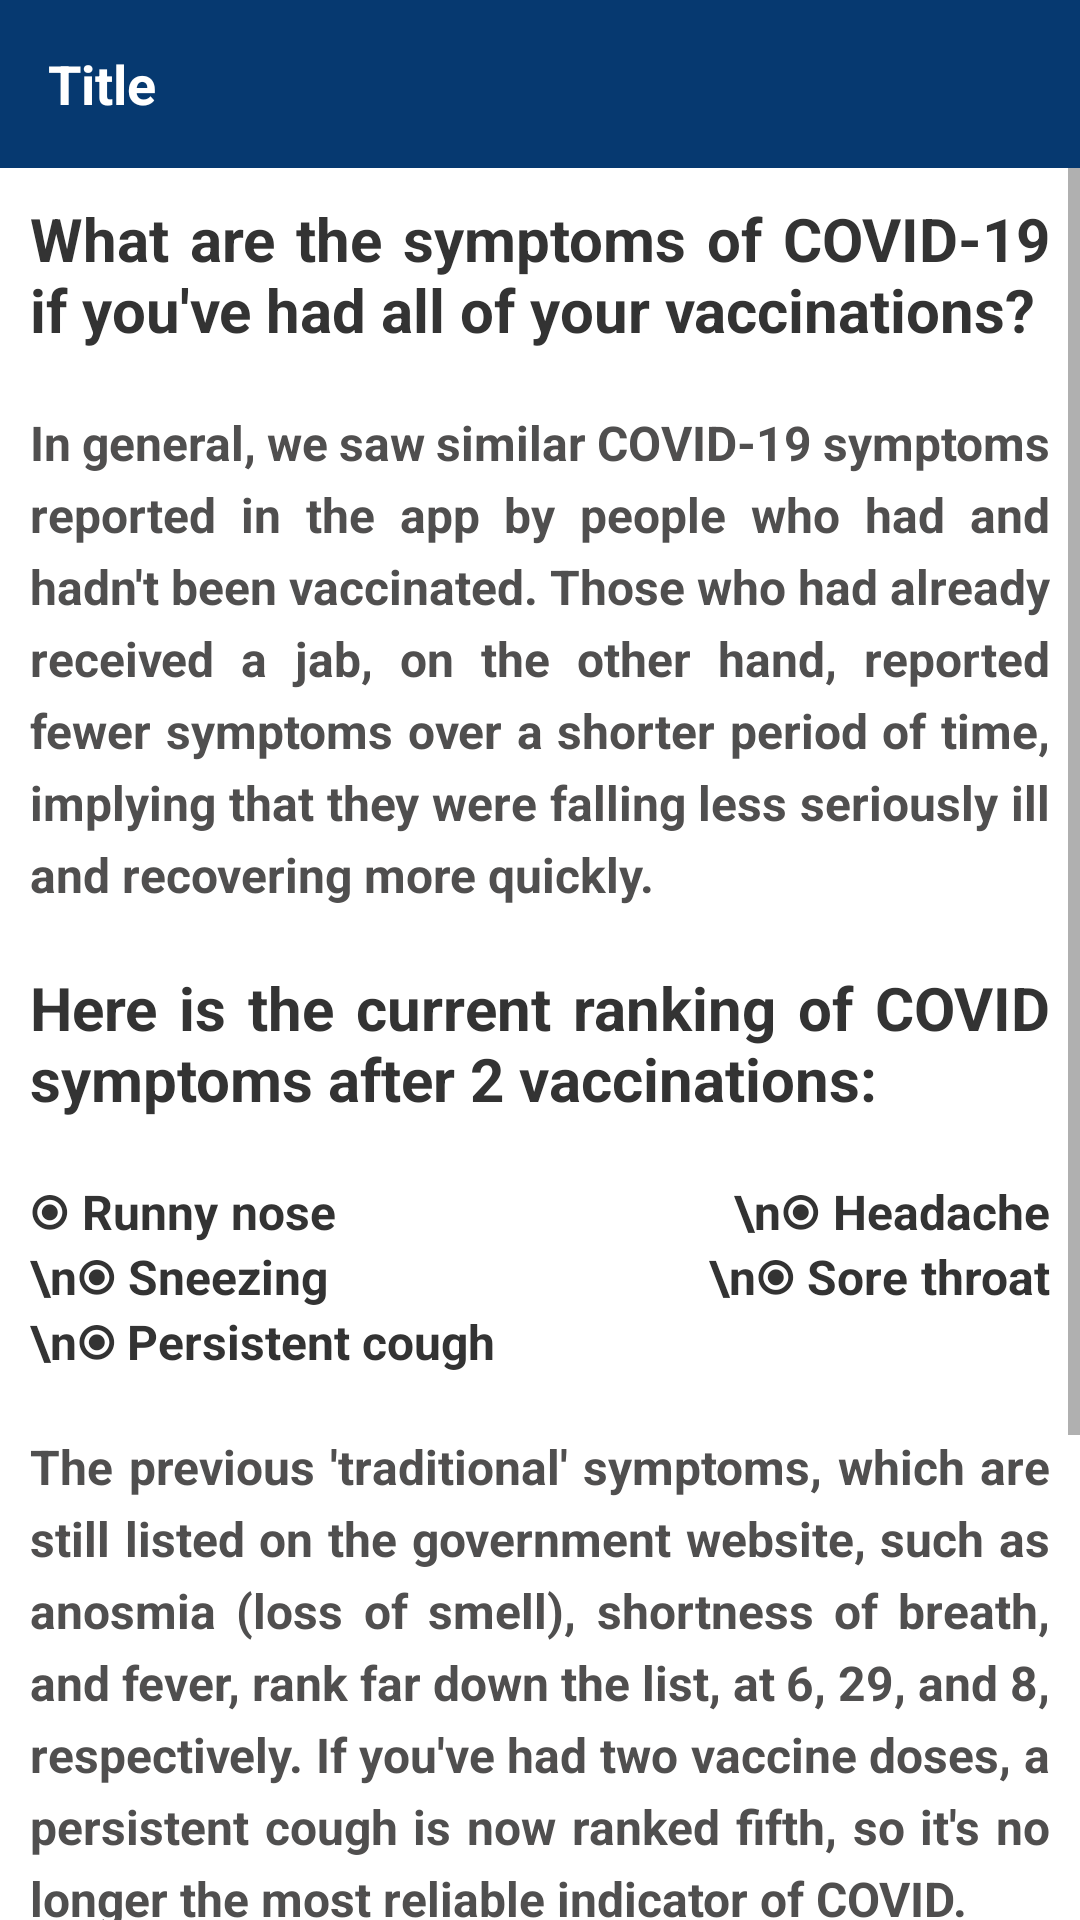

Android layout source for this screen:
<!-- AndroidManifest.xml: application theme Theme.Covid -->
<!-- res/layout/activity_symptoms.xml -->
<?xml version="1.0" encoding="utf-8"?>
<LinearLayout xmlns:android="http://schemas.android.com/apk/res/android"
    xmlns:app="http://schemas.android.com/apk/res-auto"
    xmlns:tools="http://schemas.android.com/tools"
    android:layout_width="match_parent"
    android:layout_height="match_parent"
    android:orientation="vertical"
    tools:context=".activities.SymptomsActivity">
    <include
        android:layout_height="wrap_content"
        android:layout_width="match_parent"
        layout="@layout/toolbar"
        android:id="@+id/toolbar"/>
    <ScrollView
        android:layout_width="match_parent"
        android:layout_height="match_parent"
        >
        <LinearLayout
            android:layout_width="match_parent"
            android:layout_height="wrap_content"
            android:orientation="vertical">
            <TextView
                android:layout_width="match_parent"
                android:layout_height="wrap_content"
                android:justificationMode="inter_word"
                android:textSize="20sp"
                android:textStyle="bold"
                android:textColor="#333333"
                android:layout_margin="10dp"
                android:text="What are the symptoms of COVID-19 if you've had all of your vaccinations?"/>
            <TextView
                android:layout_width="match_parent"
                android:layout_height="wrap_content"
                android:justificationMode="inter_word"
                android:textSize="16sp"
                android:textStyle="bold"
                android:textColor="#504F4F"
                android:lineSpacingExtra="5dp"
                android:layout_margin="10dp"
                android:text="In general, we saw similar COVID-19 symptoms reported in the app by people who had and hadn't been vaccinated. Those who had already received a jab, on the other hand, reported fewer symptoms over a shorter period of time, implying that they were falling less seriously ill and recovering more quickly."/>
            <TextView
                android:layout_width="match_parent"
                android:layout_height="wrap_content"
                android:justificationMode="inter_word"
                android:textSize="20sp"
                android:textStyle="bold"
                android:textColor="#333333"
                android:layout_margin="10dp"
                android:text="Here is the current ranking of COVID symptoms after 2 vaccinations:"/>
            <TextView
                android:layout_width="match_parent"
                android:layout_height="wrap_content"
                android:justificationMode="inter_word"
                android:textSize="16sp"
                android:textStyle="bold"
                android:textColor="#333333"
                android:layout_margin="10dp"
                android:text="⦿ Runny nose
                            \n⦿ Headache
                            \n⦿ Sneezing
                            \n⦿ Sore throat
                            \n⦿ Persistent cough"/>
            <TextView
                android:layout_width="match_parent"
                android:layout_height="wrap_content"
                android:justificationMode="inter_word"
                android:textSize="16sp"
                android:textStyle="bold"
                android:textColor="#504F4F"
                android:lineSpacingExtra="5dp"
                android:layout_margin="10dp"
                android:text="The previous 'traditional' symptoms, which are still listed on the government website, such as anosmia (loss of smell), shortness of breath, and fever, rank far down the list, at 6, 29, and 8, respectively. If you've had two vaccine doses, a persistent cough is now ranked fifth, so it's no longer the most reliable indicator of COVID."/>
            <TextView
                android:layout_width="match_parent"
                android:layout_height="wrap_content"
                android:justificationMode="inter_word"
                android:textSize="16sp"
                android:textStyle="bold"
                android:textColor="#504F4F"
                android:lineSpacingExtra="5dp"
                android:layout_margin="10dp"
                android:text="Surprisingly, people who had been vaccinated and then tested positive for COVID-19 were more likely to report sneezing as a symptom than those who had not been vaccinated.

\n\nIf you've been vaccinated and suddenly start sneezing a lot, you should get a COVID test, especially if you live or work near people who are more susceptible to the disease."/>
        </LinearLayout>
    </ScrollView>
</LinearLayout>
<!-- res/layout/toolbar.xml (included above) -->
<?xml version="1.0" encoding="utf-8"?>
<androidx.appcompat.widget.Toolbar
    xmlns:android="http://schemas.android.com/apk/res/android"
    xmlns:app="http://schemas.android.com/apk/res-auto"
    android:id="@+id/toolbar"
    android:background="#063970"
    android:layout_width="match_parent"
    android:fitsSystemWindows="true"
    android:minHeight="?attr/actionBarSize"
    android:textAlignment="center"
    android:layout_height="wrap_content"
    app:theme="@style/ThemeOverlay.AppCompat.Dark.ActionBar">

    <LinearLayout
        android:layout_width="match_parent"
        android:layout_height="wrap_content"
        android:orientation="vertical">

        <TextView
            android:id="@+id/txttoolbar"
            android:layout_width="match_parent"
            android:layout_height="wrap_content"
            android:layout_gravity="center"
            android:gravity="left"
            android:text="Title"
            android:textColor="@color/white"
            android:textSize="18sp"
            android:textStyle="bold" />

    </LinearLayout>

</androidx.appcompat.widget.Toolbar>
<!-- resources referenced by this layout -->
<resources>
  <color name="white">#FFFFFFFF</color>
  
      //indicator color
  <style name="Theme.Covid" parent="Theme.MaterialComponents.DayNight.NoActionBar">
          
          <item name="colorPrimary">@color/purple_500</item>
          <item name="colorPrimaryVariant">#052E5A</item> 
          <item name="colorOnPrimary">@color/white</item>
          
          <item name="colorSecondary">@color/teal_200</item>
          <item name="colorSecondaryVariant">@color/teal_700</item>
          <item name="colorOnSecondary">@color/black</item>
          
          <item name="android:statusBarColor" tools:targetApi="l">?attr/colorPrimaryVariant</item>
          
      </style>
  
      //For custom ProgressBar
  <color name="purple_500">#FF6200EE</color>
  <color name="teal_200">#FF03DAC5</color>
  <color name="teal_700">#FF018786</color>
  <color name="black">#FF000000</color>
</resources>
